Dataset: final_dataset (GitHub, JeankBraham/proyecto_platanal). Classes: black sigatoka, healthy leaves, sigatoka.

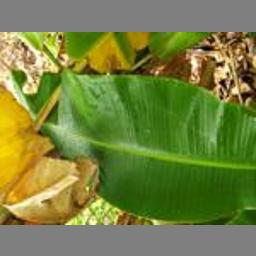
Label: healthy leaves

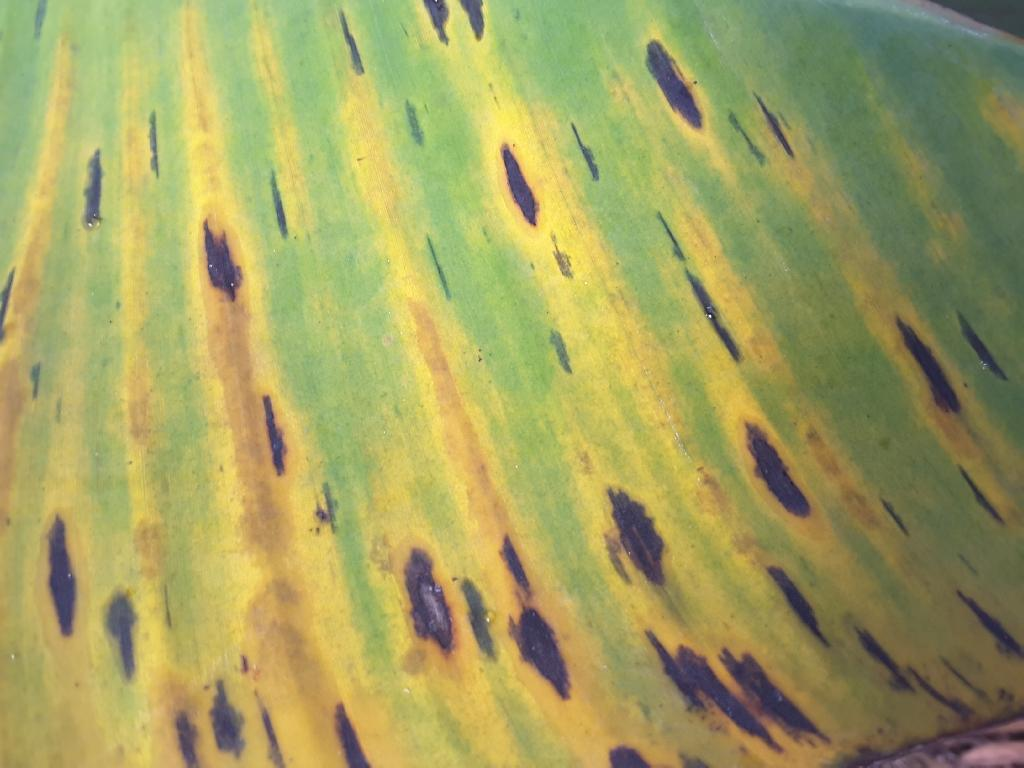
Label: sigatoka

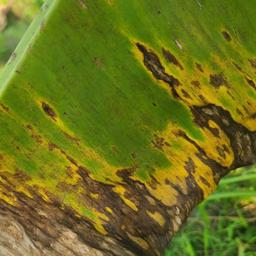
Label: black sigatoka

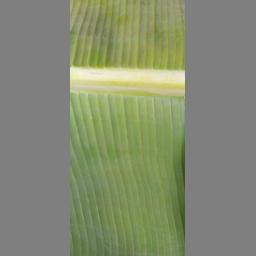
Label: healthy leaves

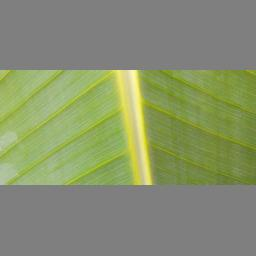
Label: healthy leaves

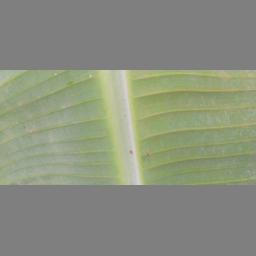
Label: healthy leaves
